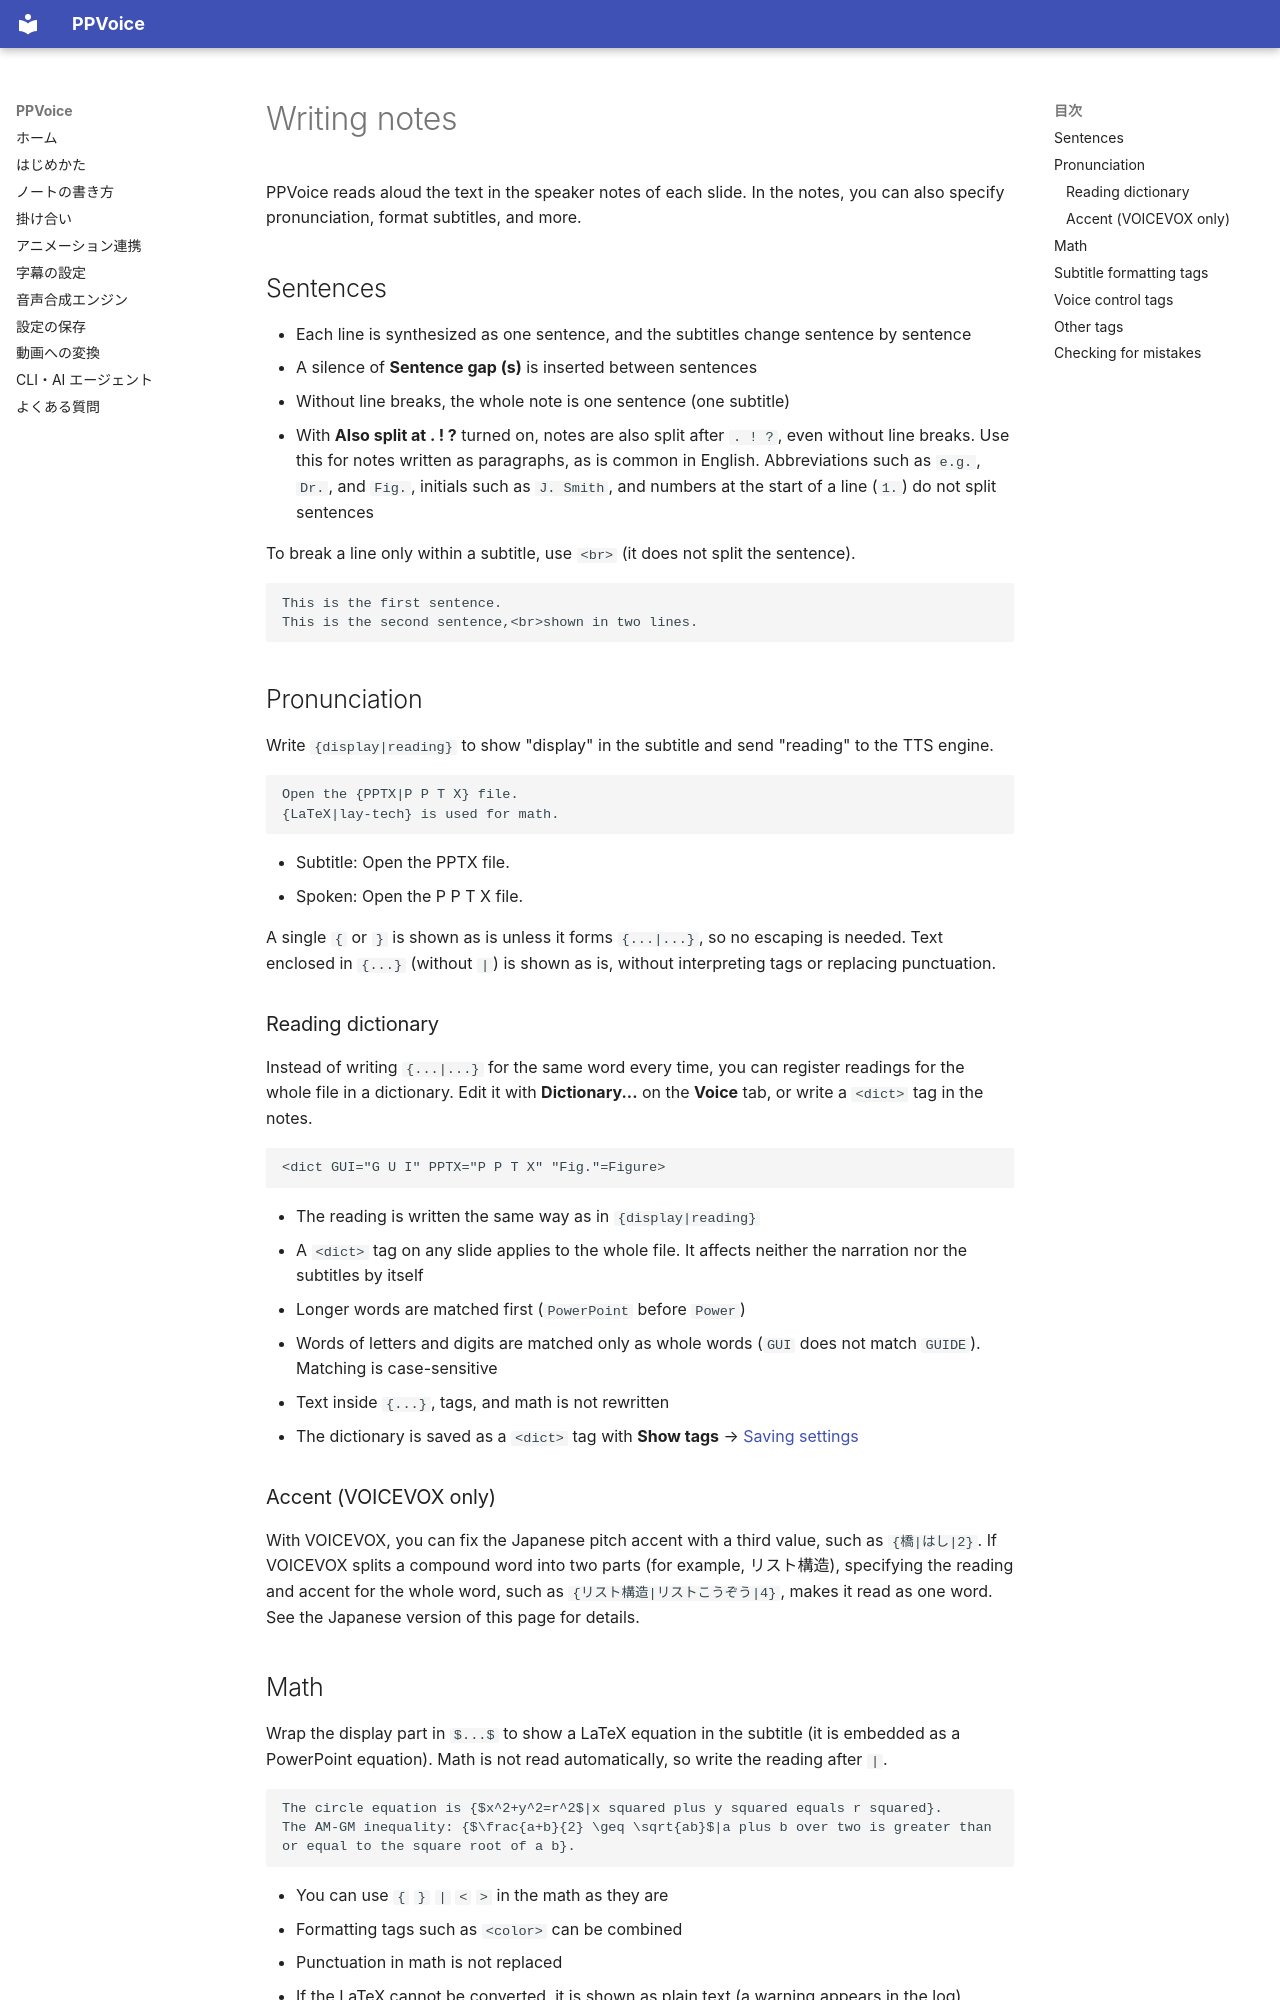

repository: Yasuaki-Ito/PPVoice · page: notes.en/index.html · generator: mkdocs

# Writing notes

PPVoice reads aloud the text in the speaker notes of each slide. In the notes, you can also specify pronunciation, format subtitles, and more.

## Sentences

- Each line is synthesized as one sentence, and the subtitles change sentence by sentence
- A silence of **Sentence gap (s)** is inserted between sentences
- Without line breaks, the whole note is one sentence (one subtitle)
- With **Also split at . ! ?** turned on, notes are also split after `. ! ?`, even without line breaks. Use this for notes written as paragraphs, as is common in English. Abbreviations such as `e.g.`, `Dr.`, and `Fig.`, initials such as `J. Smith`, and numbers at the start of a line (`1.`) do not split sentences

To break a line only within a subtitle, use `<br>` (it does not split the sentence).

```
This is the first sentence.
This is the second sentence,<br>shown in two lines.
```

## Pronunciation

Write `{display|reading}` to show "display" in the subtitle and send "reading" to the TTS engine.

```
Open the {PPTX|P P T X} file.
{LaTeX|lay-tech} is used for math.
```

- Subtitle: Open the PPTX file.
- Spoken: Open the P P T X file.

A single `{` or `}` is shown as is unless it forms `{...|...}`, so no escaping is needed. Text enclosed in `{...}` (without `|`) is shown as is, without interpreting tags or replacing punctuation.

### Reading dictionary

Instead of writing `{...|...}` for the same word every time, you can register readings for the whole file in a dictionary. Edit it with **Dictionary...** on the **Voice** tab, or write a `<dict>` tag in the notes.

```
<dict GUI="G U I" PPTX="P P T X" "Fig."=Figure>
```

- The reading is written the same way as in `{display|reading}`
- A `<dict>` tag on any slide applies to the whole file. It affects neither the narration nor the subtitles by itself
- Longer words are matched first (`PowerPoint` before `Power`)
- Words of letters and digits are matched only as whole words (`GUI` does not match `GUIDE`). Matching is case-sensitive
- Text inside `{...}`, tags, and math is not rewritten
- The dictionary is saved as a `<dict>` tag with **Show tags** → [Saving settings](config.md)

### Accent (VOICEVOX only)

With VOICEVOX, you can fix the Japanese pitch accent with a third value, such as `{橋|はし|2}`. If VOICEVOX splits a compound word into two parts (for example, リスト構造), specifying the reading and accent for the whole word, such as `{リスト構造|リストこうぞう|4}`, makes it read as one word. See the Japanese version of this page for details.
